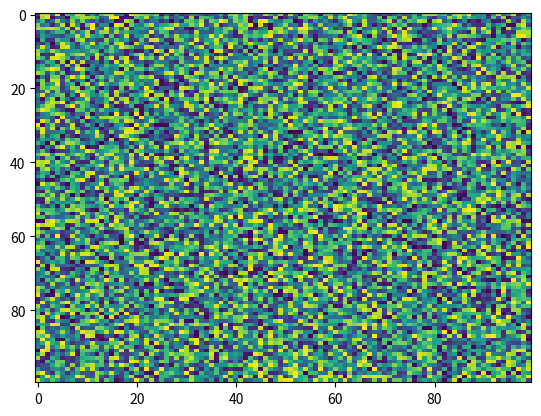

This chart was generated by the following Python code:
import matplotlib.pyplot as plt
import numpy as np
X = np.random.rand(100, 100)
plt.imshow(X, 'viridis', None, vmin=None, vmax=None, aspect='auto', interpolation='nearest', alpha=None, interpolation_stage=None)
